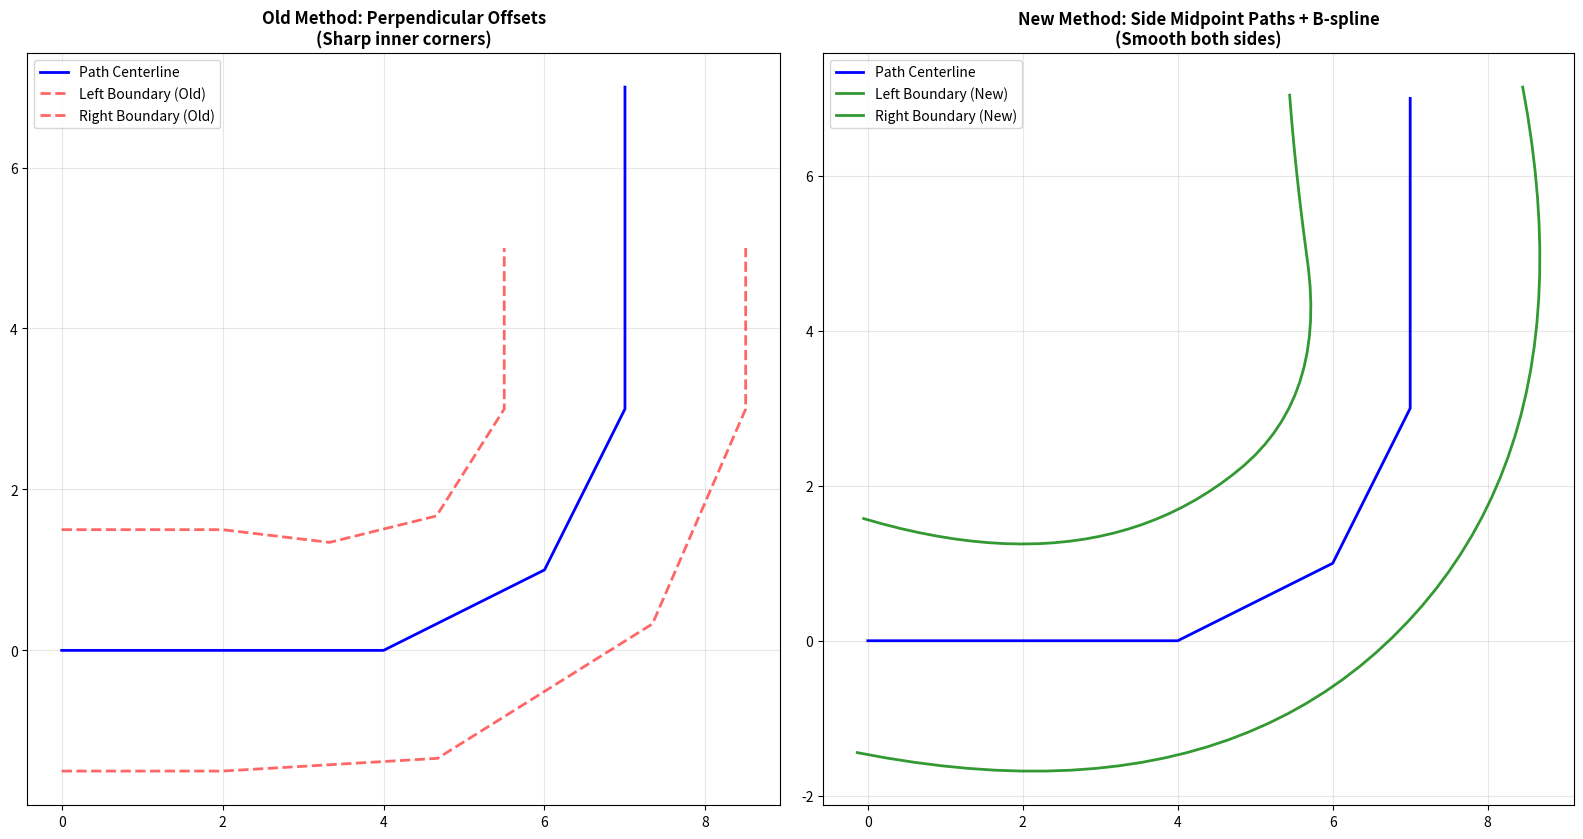

This chart was generated by the following Python code: (Note: this script raises an exception after producing the figure.)
#!/usr/bin/env python3
"""
Smart Corridor Boundary Generation (v34 Enhanced)

Uses side midpoint paths with adaptive B-spline smoothing to create
smooth, physically realistic corridor boundaries that handle tight turns
without creating loops or overshooting.

Key innovations:
1. Calculate left/right side midpoints from waypoint orientations
2. Use lower-degree B-spline (k=2) to prevent overshooting
3. Use tighter smoothing (s=0.2-0.3) to avoid loops
4. Handle tight turns gracefully
"""

import numpy as np
from typing import List, Tuple
from scipy.interpolate import splprep, splev


def calculate_side_midpoints(waypoints: List[Tuple[float, float, float]], 
                             offset_distance: float) -> Tuple[List, List]:
    """
    Calculate left and right side midpoints for each waypoint.
    
    Args:
        waypoints: List of (x, y, theta) tuples
        offset_distance: Distance from centerline to side (e.g., car_width/2 or corridor_width/2)
    
    Returns:
        (left_points, right_points) as lists of (x, y) tuples
    """
    left_points = []
    right_points = []
    
    for x, y, theta in waypoints:
        # Calculate perpendicular direction (90° from heading)
        perp_x = -np.sin(theta)
        perp_y = np.cos(theta)
        
        # Left side midpoint (perpendicular left)
        left_x = x + offset_distance * perp_x
        left_y = y + offset_distance * perp_y
        left_points.append((left_x, left_y))
        
        # Right side midpoint (perpendicular right)
        right_x = x - offset_distance * perp_x
        right_y = y - offset_distance * perp_y
        right_points.append((right_x, right_y))
    
    return left_points, right_points


def smooth_path_adaptive(points: List[Tuple[float, float]], 
                         k: int = 2, 
                         s: float = 0.2, 
                         num_points: int = 50) -> List[Tuple[float, float]]:
    """
    Apply adaptive B-spline smoothing to a path.
    
    Uses lower-degree spline (k=2) and tighter smoothing (s=0.2) to prevent
    loops and overshooting on tight curves.
    
    Args:
        points: List of (x, y) points
        k: Spline degree (2=quadratic, 3=cubic). Lower prevents overshooting.
        s: Smoothing factor (0=interpolate, higher=smoother). Lower prevents loops.
        num_points: Number of points in smoothed output
    
    Returns:
        Smoothed path as list of (x, y) tuples
    """
    if len(points) < k + 1:
        # Not enough points for spline, return original
        return points
    
    # Convert to numpy arrays
    points_array = np.array(points)
    x = points_array[:, 0]
    y = points_array[:, 1]
    
    try:
        # Fit B-spline
        # k=2: quadratic (prevents overshooting)
        # s=0.2: tight fit (prevents loops)
        tck, u = splprep([x, y], s=s, k=k)
        
        # Evaluate spline at uniform intervals
        u_new = np.linspace(0, 1, num_points)
        x_new, y_new = splev(u_new, tck)
        
        # Return as list of tuples
        smoothed = list(zip(x_new, y_new))
        return smoothed
        
    except Exception as e:
        print(f"Warning: B-spline smoothing failed ({e}), returning original points")
        return points


def smart_corridor_boundaries(waypoints: List[Tuple[float, float, float]], 
                              corridor_width: float = 3.0,
                              num_smooth_points: int = 50) -> Tuple[List, List]:
    """
    Generate smart corridor boundaries using side midpoint paths.
    
    This approach:
    1. Calculates left/right side midpoints based on waypoint orientations
    2. Smooths both paths independently with adaptive B-spline
    3. Uses k=2 (quadratic) and s=0.2-0.3 to prevent loops on tight turns
    
    Args:
        waypoints: List of (x, y, theta) waypoints
        corridor_width: Total corridor width (meters)
        num_smooth_points: Number of points in smoothed boundaries
    
    Returns:
        (left_boundary, right_boundary) as lists of (x, y) tuples
    """
    # Calculate side midpoints
    offset = corridor_width / 2.0
    left_points, right_points = calculate_side_midpoints(waypoints, offset)
    
    # Apply adaptive smoothing to both sides
    # Inner curve (typically left on right turns) uses tighter smoothing
    left_smooth = smooth_path_adaptive(
        left_points, 
        k=2,           # Quadratic (prevents overshooting)
        s=0.2,         # Tight fit (prevents loops)
        num_points=num_smooth_points
    )
    
    # Outer curve can use slightly more smoothing
    right_smooth = smooth_path_adaptive(
        right_points, 
        k=2,           # Quadratic for consistency
        s=0.3,         # Slightly smoother
        num_points=num_smooth_points
    )
    
    return left_smooth, right_smooth


def visualize_corridor_comparison(waypoints: List[Tuple[float, float, float]], 
                                  corridor_width: float = 3.0):
    """
    Visualize comparison between old (perpendicular offset) and new (side midpoint) methods.
    """
    import matplotlib.pyplot as plt
    
    # Old method: perpendicular offsets (piecewise linear)
    old_left, old_right = calculate_old_corridor(waypoints, corridor_width)
    
    # New method: side midpoint paths with B-spline smoothing
    new_left, new_right = smart_corridor_boundaries(waypoints, corridor_width)
    
    # Plot comparison
    fig, (ax1, ax2) = plt.subplots(1, 2, figsize=(16, 8))
    
    # Extract path coordinates
    path_x = [w[0] for w in waypoints]
    path_y = [w[1] for w in waypoints]
    
    # Plot old method
    ax1.plot(path_x, path_y, 'b-', linewidth=2, label='Path Centerline')
    if old_left:
        old_left_x, old_left_y = zip(*old_left)
        ax1.plot(old_left_x, old_left_y, 'r--', linewidth=2, alpha=0.6, label='Left Boundary (Old)')
    if old_right:
        old_right_x, old_right_y = zip(*old_right)
        ax1.plot(old_right_x, old_right_y, 'r--', linewidth=2, alpha=0.6, label='Right Boundary (Old)')
    ax1.set_title('Old Method: Perpendicular Offsets\n(Sharp inner corners)', fontsize=12, fontweight='bold')
    ax1.set_aspect('equal')
    ax1.grid(True, alpha=0.3)
    ax1.legend()
    
    # Plot new method
    ax2.plot(path_x, path_y, 'b-', linewidth=2, label='Path Centerline')
    if new_left:
        new_left_x, new_left_y = zip(*new_left)
        ax2.plot(new_left_x, new_left_y, 'g-', linewidth=2, alpha=0.8, label='Left Boundary (New)')
    if new_right:
        new_right_x, new_right_y = zip(*new_right)
        ax2.plot(new_right_x, new_right_y, 'g-', linewidth=2, alpha=0.8, label='Right Boundary (New)')
    ax2.set_title('New Method: Side Midpoint Paths + B-spline\n(Smooth both sides)', fontsize=12, fontweight='bold')
    ax2.set_aspect('equal')
    ax2.grid(True, alpha=0.3)
    ax2.legend()
    
    plt.tight_layout()
    return fig


def calculate_old_corridor(waypoints, corridor_width):
    """Old method for comparison: perpendicular offsets (piecewise linear)."""
    if len(waypoints) < 2:
        return [], []
    
    left_boundary = []
    right_boundary = []
    
    for i in range(len(waypoints) - 1):
        x1, y1, _ = waypoints[i]
        x2, y2, _ = waypoints[i+1]
        
        dx = x2 - x1
        dy = y2 - y1
        length = np.sqrt(dx**2 + dy**2)
        
        if length > 0:
            perp_x = -dy / length
            perp_y = dx / length
        else:
            continue
        
        half_corridor = corridor_width / 2.0
        
        left_boundary.append((x1 + half_corridor * perp_x, y1 + half_corridor * perp_y))
        right_boundary.append((x1 - half_corridor * perp_x, y1 - half_corridor * perp_y))
    
    return left_boundary, right_boundary


if __name__ == "__main__":
    # Test with a curved path
    print("Testing smart corridor boundary generation...")
    
    # Create a test path with a sharp turn
    test_waypoints = [
        (0, 0, 0),
        (2, 0, 0),
        (4, 0, np.pi/6),
        (6, 1, np.pi/4),
        (7, 3, np.pi/2),
        (7, 5, np.pi/2),
        (7, 7, np.pi/2),
    ]
    
    # Generate smart corridors
    left, right = smart_corridor_boundaries(test_waypoints, corridor_width=3.0)
    
    print(f"✅ Generated {len(left)} left boundary points")
    print(f"✅ Generated {len(right)} right boundary points")
    
    # Visualize comparison
    fig = visualize_corridor_comparison(test_waypoints, corridor_width=3.0)
    fig.savefig('results/corridor_comparison.png', dpi=150, bbox_inches='tight')
    print("✅ Saved comparison to results/corridor_comparison.png")
